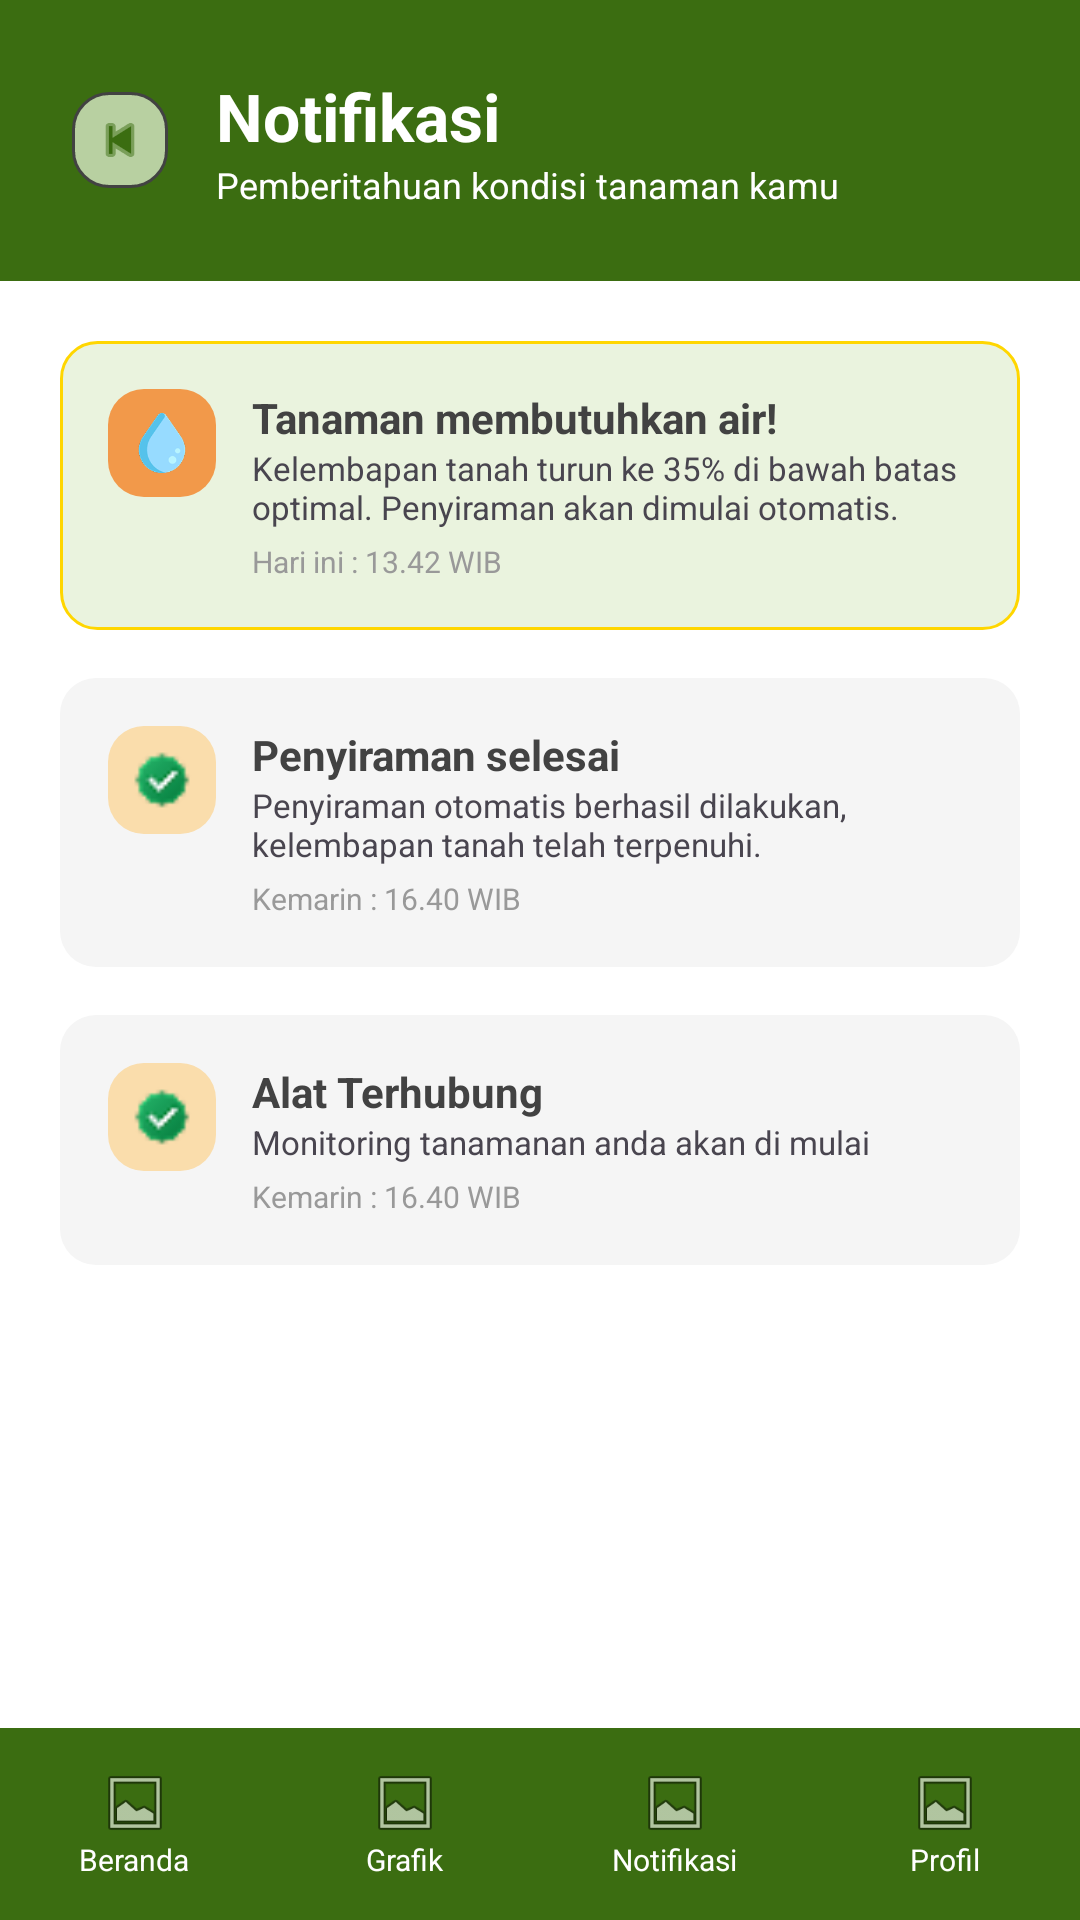

The Android layout XML behind this screen, and the referenced resources:
<!-- AndroidManifest.xml: application theme Theme.GreenHouse -->
<!-- res/layout/activity_notifikasi.xml -->
<?xml version="1.0" encoding="utf-8"?>
<androidx.constraintlayout.widget.ConstraintLayout xmlns:android="http://schemas.android.com/apk/res/android"
    xmlns:app="http://schemas.android.com/apk/res-auto"
    xmlns:tools="http://schemas.android.com/tools"
    android:layout_width="match_parent"
    android:layout_height="match_parent"
    android:background="@color/white"
    tools:context=".NotifikasiActivity">

    
    <LinearLayout
        android:id="@+id/header"
        android:layout_width="match_parent"
        android:layout_height="wrap_content"
        android:background="@color/primary_green"
        android:gravity="center_vertical"
        android:orientation="horizontal"
        android:padding="24dp"
        app:layout_constraintTop_toTopOf="parent">

        <ImageView
            android:id="@+id/btnBack"
            android:layout_width="32dp"
            android:layout_height="32dp"
            android:background="@drawable/bg_button_inactive"
            android:padding="6dp"
            android:src="@android:drawable/ic_media_previous"
            app:tint="@color/primary_green" />

        <LinearLayout
            android:layout_width="wrap_content"
            android:layout_height="wrap_content"
            android:layout_marginStart="16dp"
            android:orientation="vertical">

            <TextView
                android:layout_width="wrap_content"
                android:layout_height="wrap_content"
                android:text="Notifikasi"
                android:textColor="@color/white"
                android:textSize="22sp"
                android:textStyle="bold" />

            <TextView
                android:layout_width="wrap_content"
                android:layout_height="wrap_content"
                android:text="Pemberitahuan kondisi tanaman kamu"
                android:textColor="@color/white"
                android:textSize="12sp" />
        </LinearLayout>
    </LinearLayout>

    <ScrollView
        android:layout_width="match_parent"
        android:layout_height="0dp"
        app:layout_constraintBottom_toTopOf="@id/bottomNav"
        app:layout_constraintTop_toBottomOf="@id/header">

        <LinearLayout
            android:layout_width="match_parent"
            android:layout_height="wrap_content"
            android:orientation="vertical"
            android:padding="20dp">

            
            <LinearLayout
                android:layout_width="match_parent"
                android:layout_height="wrap_content"
                android:layout_marginBottom="16dp"
                android:background="@drawable/bg_notif_warning"
                android:orientation="horizontal"
                android:padding="16dp">

                <ImageView
                    android:layout_width="36dp"
                    android:layout_height="36dp"
                    android:background="@drawable/bg_orange_rounded"
                    android:padding="8dp"
                    android:src="@drawable/ic_air"
                    app:tint="@null" />

                <LinearLayout
                    android:layout_width="0dp"
                    android:layout_height="wrap_content"
                    android:layout_marginStart="12dp"
                    android:layout_weight="1"
                    android:orientation="vertical">

                    <TextView
                        android:layout_width="wrap_content"
                        android:layout_height="wrap_content"
                        android:text="Tanaman membutuhkan air!"
                        android:textColor="@color/dark_grey"
                        android:textStyle="bold" />

                    <TextView
                        android:layout_width="wrap_content"
                        android:layout_height="wrap_content"
                        android:text="Kelembapan tanah turun ke 35% di bawah batas optimal. Penyiraman akan dimulai otomatis."
                        android:textColor="@color/text_grey"
                        android:textSize="11sp" />

                    <TextView
                        android:layout_width="wrap_content"
                        android:layout_height="wrap_content"
                        android:layout_marginTop="4dp"
                        android:text="Hari ini : 13.42 WIB"
                        android:textColor="#999999"
                        android:textSize="10sp" />
                </LinearLayout>
            </LinearLayout>

            
            <LinearLayout
                android:layout_width="match_parent"
                android:layout_height="wrap_content"
                android:layout_marginBottom="16dp"
                android:background="@drawable/bg_notif_default"
                android:orientation="horizontal"
                android:padding="16dp">

                <ImageView
                    android:layout_width="36dp"
                    android:layout_height="36dp"
                    android:background="@drawable/bg_verified_rounded"
                    android:padding="8dp"
                    android:src="@drawable/ic_verified"
                    app:tint="@null" />

                <LinearLayout
                    android:layout_width="0dp"
                    android:layout_height="wrap_content"
                    android:layout_marginStart="12dp"
                    android:layout_weight="1"
                    android:orientation="vertical">

                    <TextView
                        android:layout_width="wrap_content"
                        android:layout_height="wrap_content"
                        android:text="Penyiraman selesai"
                        android:textColor="@color/dark_grey"
                        android:textStyle="bold" />

                    <TextView
                        android:layout_width="wrap_content"
                        android:layout_height="wrap_content"
                        android:text="Penyiraman otomatis berhasil dilakukan, kelembapan tanah telah terpenuhi."
                        android:textColor="@color/text_grey"
                        android:textSize="11sp" />

                    <TextView
                        android:layout_width="wrap_content"
                        android:layout_height="wrap_content"
                        android:layout_marginTop="4dp"
                        android:text="Kemarin : 16.40 WIB"
                        android:textColor="#999999"
                        android:textSize="10sp" />
                </LinearLayout>
            </LinearLayout>

            
            <LinearLayout
                android:layout_width="match_parent"
                android:layout_height="wrap_content"
                android:layout_marginBottom="16dp"
                android:background="@drawable/bg_notif_default"
                android:orientation="horizontal"
                android:padding="16dp">

                <ImageView
                    android:layout_width="36dp"
                    android:layout_height="36dp"
                    android:background="@drawable/bg_verified_rounded"
                    android:padding="8dp"
                    android:src="@drawable/ic_verified"
                    app:tint="@null" />

                <LinearLayout
                    android:layout_width="0dp"
                    android:layout_height="wrap_content"
                    android:layout_marginStart="12dp"
                    android:layout_weight="1"
                    android:orientation="vertical">

                    <TextView
                        android:layout_width="wrap_content"
                        android:layout_height="wrap_content"
                        android:text="Alat Terhubung"
                        android:textColor="@color/dark_grey"
                        android:textStyle="bold" />

                    <TextView
                        android:layout_width="wrap_content"
                        android:layout_height="wrap_content"
                        android:text="Monitoring tanamanan anda akan di mulai"
                        android:textColor="@color/text_grey"
                        android:textSize="11sp" />

                    <TextView
                        android:layout_width="wrap_content"
                        android:layout_height="wrap_content"
                        android:layout_marginTop="4dp"
                        android:text="Kemarin : 16.40 WIB"
                        android:textColor="#999999"
                        android:textSize="10sp" />
                </LinearLayout>
            </LinearLayout>

        </LinearLayout>
    </ScrollView>

    
    <LinearLayout
        android:id="@+id/bottomNav"
        android:layout_width="match_parent"
        android:layout_height="64dp"
        android:background="@color/primary_green"
        android:gravity="center"
        android:orientation="horizontal"
        app:layout_constraintBottom_toBottomOf="parent">

        <LinearLayout
            android:layout_width="0dp"
            android:layout_height="wrap_content"
            android:layout_weight="1"
            android:gravity="center"
            android:orientation="vertical">
            <ImageView
                android:layout_width="24dp"
                android:layout_height="24dp"
                android:src="@android:drawable/ic_menu_gallery" />
            <TextView
                android:layout_width="wrap_content"
                android:layout_height="wrap_content"
                android:text="Beranda"
                android:textColor="@color/white"
                android:textSize="10sp" />
        </LinearLayout>

        <LinearLayout
            android:layout_width="0dp"
            android:layout_height="wrap_content"
            android:layout_weight="1"
            android:gravity="center"
            android:orientation="vertical">
            <ImageView
                android:layout_width="24dp"
                android:layout_height="24dp"
                android:src="@android:drawable/ic_menu_gallery" />
            <TextView
                android:layout_width="wrap_content"
                android:layout_height="wrap_content"
                android:text="Grafik"
                android:textColor="@color/white"
                android:textSize="10sp" />
        </LinearLayout>

        <LinearLayout
            android:layout_width="0dp"
            android:layout_height="wrap_content"
            android:layout_weight="1"
            android:gravity="center"
            android:orientation="vertical">
            <ImageView
                android:layout_width="24dp"
                android:layout_height="24dp"
                android:src="@android:drawable/ic_menu_gallery" />
            <TextView
                android:layout_width="wrap_content"
                android:layout_height="wrap_content"
                android:text="Notifikasi"
                android:textColor="@color/white"
                android:textSize="10sp" />
        </LinearLayout>

        <LinearLayout
            android:layout_width="0dp"
            android:layout_height="wrap_content"
            android:layout_weight="1"
            android:gravity="center"
            android:orientation="vertical">
            <ImageView
                android:layout_width="24dp"
                android:layout_height="24dp"
                android:src="@android:drawable/ic_menu_gallery" />
            <TextView
                android:layout_width="wrap_content"
                android:layout_height="wrap_content"
                android:text="Profil"
                android:textColor="@color/white"
                android:textSize="10sp" />
        </LinearLayout>
    </LinearLayout>

</androidx.constraintlayout.widget.ConstraintLayout>
<!-- resources referenced by this layout -->
<resources>
  <color name="dark_grey">#424242</color>
  <color name="primary_green">#3B6D11</color>
  <color name="white">#FFFFFF</color>
  <!-- drawable bg_button_inactive (drawable) -->
  <?xml version="1.0" encoding="utf-8"?>
  <shape xmlns:android="http://schemas.android.com/apk/res/android">
      <solid android:color="#B8D0A1" />
      <corners android:radius="12dp" />
      <stroke android:width="1dp" android:color="@color/dark_grey" />
  </shape>
  <!-- drawable bg_notif_default (drawable) -->
  <?xml version="1.0" encoding="utf-8"?>
  <shape xmlns:android="http://schemas.android.com/apk/res/android">
      <solid android:color="@color/notif_bg_gray" />
      <corners android:radius="12dp" />
  </shape>
  <!-- drawable bg_notif_warning (drawable) -->
  <?xml version="1.0" encoding="utf-8"?>
  <shape xmlns:android="http://schemas.android.com/apk/res/android">
      <solid android:color="@color/notif_bg_green_light" />
      <corners android:radius="12dp" />
      <stroke android:width="1dp" android:color="@color/warning_border" />
  </shape>
  <!-- drawable bg_orange_rounded (drawable) -->
  <?xml version="1.0" encoding="utf-8"?>
  <shape xmlns:android="http://schemas.android.com/apk/res/android">
      
      <solid android:color="#F2994A" />
      
      <corners android:radius="12dp" />
  </shape>
  <!-- drawable bg_verified_rounded (drawable) -->
  <?xml version="1.0" encoding="utf-8"?>
  <shape xmlns:android="http://schemas.android.com/apk/res/android">
      <solid android:color="#FADDAC" />
      <corners android:radius="12dp" />
  </shape>
  <!-- drawable ic_air: png bitmap (drawable, 6121 bytes) -->
  <!-- drawable ic_verified: png bitmap (drawable, 773 bytes) -->
  <style name="Theme.GreenHouse" parent="Base.Theme.GreenHouse" />
  <color name="notif_bg_gray">#F5F5F5</color>
  <color name="notif_bg_green_light">#EAF3DE</color>
  <color name="warning_border">#FFD600</color>
  <style name="Base.Theme.GreenHouse" parent="Theme.Material3.DayNight.NoActionBar">
          
          
      </style>
</resources>
